Run: headless pygame with SDL's dummy video driver; simulated clock (each Clock.tick advances the game by its frame time, no real sleeping); random seed 0; keys injected as events and as key.get_pressed() state; no mouse input.
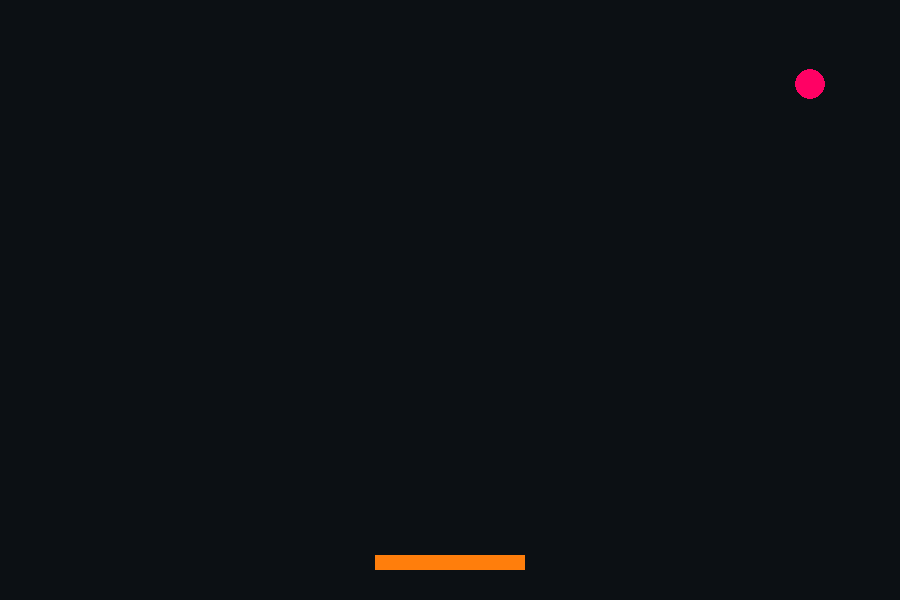
Frame 1 of 2 · flips 1–60 · no input
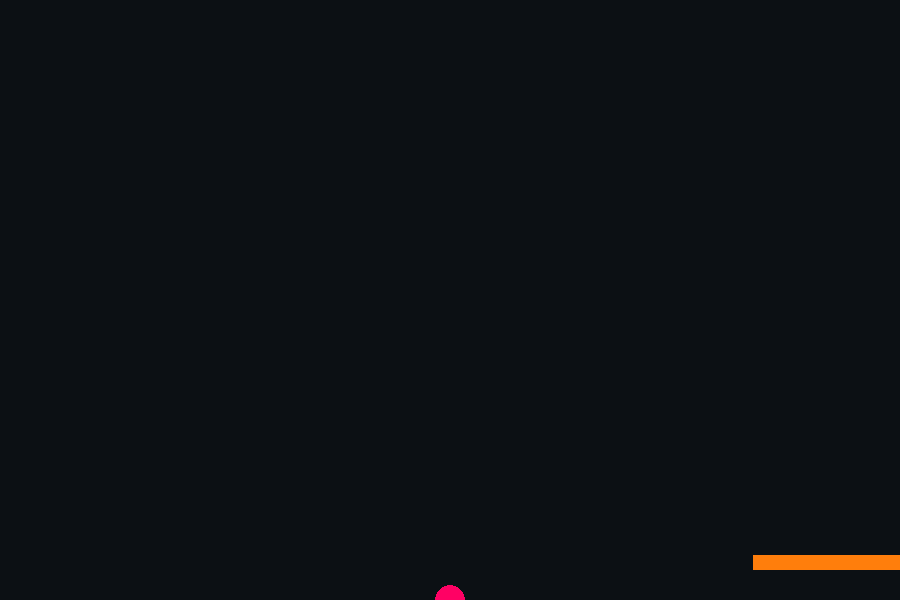
Frame 2 of 2 · flips 61–180 · tapped SPACE, RETURN · held RIGHT (→), D (game ended)

The pygame program that drew these frames:

import pygame as pg
import sys
pg.init()
ratio = 3/2
WIDTH,HEIGHT = ratio * 600, ratio * 400
DEFAULT_FRAMES = 60
DEFAULT_BALL_SPEED = 4
DEFAULT_PADDLE_SPEED = 7
screen = pg.display.set_mode((WIDTH,HEIGHT))
pg.display.set_caption("Ball Paddle Game")
paddle_color = (255,126,12)
background_color = (12,16,20)
ball_color = (255,1,100)
paddle_width,paddle_height = ratio * 100, ratio * 10
paddle_x = WIDTH // 2 - paddle_width // 2
paddle_y = HEIGHT - 30 * ratio
paddle_speed = 7 * ratio
ball_speed = 4
ball_r = 10 * ratio
ball_x,ball_y = WIDTH//2,HEIGHT//2
ball_dx,ball_dy = ball_speed * ratio,-1 * ball_speed * ratio
ball_dxc,ball_dyc = 4 * ratio,-4 * ratio
clock = pg.time.Clock()
frames = 60
pause = 1
score = 0
while True:
    for event in pg.event.get():
        if event.type == pg.QUIT:
            pg.quit()
            sys.exit()
    keys = pg.key.get_pressed()
    if (keys[pg.K_LEFT] or keys[pg.K_a]) and paddle_x > 0:
        paddle_x -= paddle_speed
    if (keys[pg.K_RIGHT] or keys[pg.K_d]) and paddle_x < WIDTH - paddle_width:
        paddle_x += paddle_speed
    if keys[pg.K_SPACE]:
        pause = 1 - pause
    #ball_dx = ball_dxc * pause
    #ball_dy = ball_dyc * pause
    ball_x += ball_dx
    ball_y += ball_dy
    if ball_x - ball_r <= 0 or ball_x + ball_r >= WIDTH:
        ball_dx *= -1
    if ball_y - ball_r <= 0:
        ball_dy *= -1
    if (paddle_y <= ball_y + ball_r <= paddle_y + paddle_height and paddle_x <= ball_x <= paddle_x + paddle_width):
        ball_dy *= -1
        score += 1
    if ball_y > HEIGHT:
        print("Score :",score)
        print("Game Over")
        pg.quit()
        sys.exit()
    screen.fill(background_color)
    pg.draw.rect(screen,paddle_color,(paddle_x,paddle_y,paddle_width,paddle_height))
    pg.draw.circle(screen,ball_color,(ball_x,ball_y),ball_r)
    pg.display.flip()
    clock.tick(frames)
